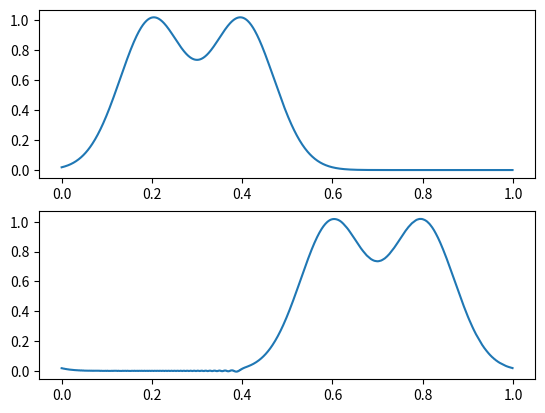

Here is the Python script that generated this plot:
import matplotlib.pyplot as plt
import numpy as np

N_t = 1000
N_x = 1000
dx = 1 / N_x
dt = 1 / N_t
v = 0.4
r = v * dt / dx

c = [[0 for _ in range(N_x)] for _ in range(N_t)]

dg = 0.1
x1 = 2*dg
x2 = x1 + 2*dg

# задаем начальные условия
c[0] = [np.exp(-(dx*j - x1)**2/dg**2) + np.exp(-(dx*j - x2)**2/dg**2) for j in range(N_x)]

# считаем второй шаг для креста
for j in range(1, N_x):
    c[1][j] = -r * (c[0][j] - c[0][j - 1]) + c[0][j]

# сам метод крест
for n in range(2, N_t):
    for j in range(N_x):
        c[n][j] = -r * (c[n - 1][(j + 1) % N_x] - c[n - 1][j - 1]) + c[n - 2][j]

# убираем два фиктивных граничных слоя

#fig = plt.figure()
#ax = fig.add_subplot(projection='3d')
fig2 = plt.figure()
ax2d1 = fig2.add_subplot(211)
ax2d2 = fig2.add_subplot(212)

xs = [i * dx for i in range(N_x)]
ts = [n * dt for n in range(N_t)]
xs, ts = np.meshgrid(xs, ts)
#ax.scatter(xs, ts, c, c=ts, cmap="plasma")
#ax.set_xlabel("X")
#ax.set_ylabel("t")
#ax.set_zlabel("u")

ax2d1.plot(xs[0], c[0])
ax2d2.plot(xs[0], c[-1])
plt.show()
